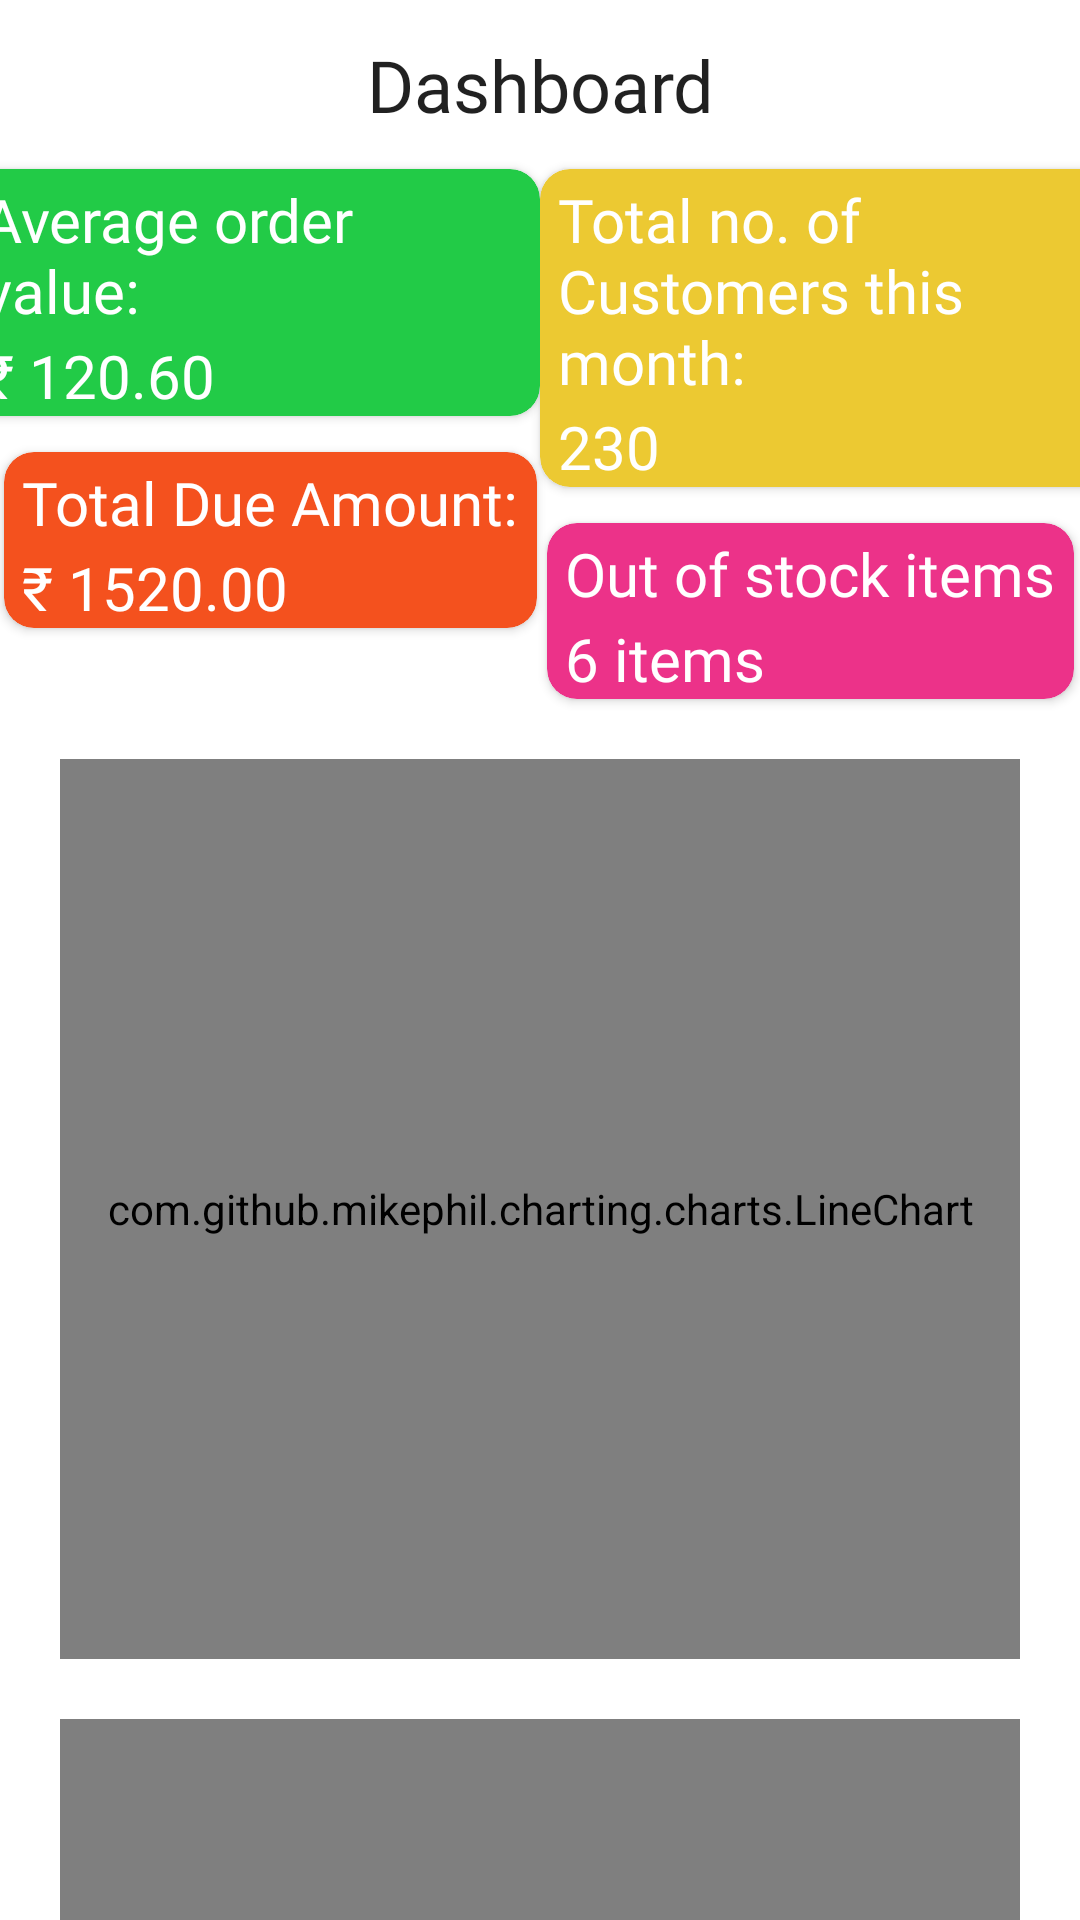

Produce the Android XML layout that renders to this screen, including the resource entries it uses.
<!-- AndroidManifest.xml: application theme Theme.ShopManager -->
<!-- res/layout/fragment_dashboard.xml -->
<?xml version="1.0" encoding="utf-8"?>
<androidx.core.widget.NestedScrollView xmlns:android="http://schemas.android.com/apk/res/android"
    xmlns:tools="http://schemas.android.com/tools"
    android:layout_width="match_parent"
    android:layout_height="match_parent"
    xmlns:app="http://schemas.android.com/apk/res-auto">


    <androidx.constraintlayout.widget.ConstraintLayout
        android:layout_width="match_parent"
        android:layout_height="match_parent"

        tools:context=".dashboardfragments.DashboardFragment">

        <androidx.cardview.widget.CardView
            android:id="@+id/card_1"
            android:layout_width="wrap_content"
            android:layout_height="wrap_content"
            android:layout_marginTop="12dp"
            android:backgroundTint="#22CB47"
            android:elevation="6dp"
            app:cardCornerRadius="10dp"
            app:layout_constraintEnd_toStartOf="@+id/card_2"
            app:layout_constraintHorizontal_bias="0.5"
            app:layout_constraintStart_toStartOf="parent"
            app:layout_constraintTop_toBottomOf="@id/dashboard_heading">

            <LinearLayout
                android:layout_width="match_parent"
                android:layout_height="match_parent"
                android:orientation="vertical">

                <TextView
                    style="@style/CustomFontTextAppearance2"
                    android:layout_width="wrap_content"
                    android:layout_height="wrap_content"
                    android:layout_marginStart="6dp"
                    android:layout_marginTop="6dp"
                    android:maxWidth="180dp"
                    android:layout_marginEnd="6dp"
                    android:includeFontPadding="false"
                    android:text="Average order value:"
                    android:textColor="@color/white"
                    android:textSize="20sp" />

                <TextView
                    style="@style/CustomFontTextAppearance2"
                    android:layout_width="match_parent"
                    android:layout_height="wrap_content"
                    android:layout_marginStart="6dp"
                    android:layout_marginTop="2dp"
                    android:layout_marginEnd="6dp"
                    android:text="₹ 120.60"
                    android:textColor="@color/white"
                    android:textSize="20sp" />


            </LinearLayout>

        </androidx.cardview.widget.CardView>


        <androidx.cardview.widget.CardView
            android:id="@+id/card_3"
            android:layout_width="wrap_content"
            android:layout_height="wrap_content"
            android:layout_marginTop="12dp"
            android:backgroundTint="#F4511E"
            android:elevation="6dp"
            app:cardCornerRadius="10dp"
            app:layout_constraintEnd_toStartOf="@+id/card_2"
            app:layout_constraintHorizontal_bias="0.5"
            app:layout_constraintStart_toStartOf="parent"
            app:layout_constraintTop_toBottomOf="@id/card_1">

            <LinearLayout
                android:layout_width="match_parent"
                android:layout_height="match_parent"
                android:orientation="vertical">

                <TextView
                    style="@style/CustomFontTextAppearance2"
                    android:layout_width="wrap_content"
                    android:layout_height="wrap_content"
                    android:layout_marginStart="6dp"
                    android:layout_marginTop="6dp"
                    android:maxWidth="180dp"
                    android:layout_marginEnd="6dp"
                    android:includeFontPadding="false"
                    android:text="Total Due Amount:"
                    android:textColor="@color/white"
                    android:textSize="20sp" />

                <TextView
                    style="@style/CustomFontTextAppearance2"
                    android:layout_width="match_parent"
                    android:layout_height="wrap_content"
                    android:layout_marginStart="6dp"
                    android:layout_marginTop="2dp"
                    android:layout_marginEnd="6dp"
                    android:text="₹ 1520.00"
                    android:textColor="@color/white"
                    android:textSize="20sp" />


            </LinearLayout>

        </androidx.cardview.widget.CardView>

        <TextView
            android:id="@+id/dashboard_heading"
            style="@style/CustomFontTextAppearance2"
            android:layout_width="match_parent"
            android:layout_height="wrap_content"
            android:layout_margin="12dp"
            android:gravity="center"
            android:text="Dashboard"
            android:textSize="24sp"
            app:layout_constraintEnd_toEndOf="parent"
            app:layout_constraintStart_toStartOf="parent"
            app:layout_constraintTop_toTopOf="parent" />

        <androidx.cardview.widget.CardView
            android:id="@+id/card_2"
            android:layout_width="wrap_content"
            android:layout_height="wrap_content"
            android:backgroundTint="#ECC932"
            android:elevation="6dp"
            app:cardCornerRadius="10dp"
            app:layout_constraintEnd_toEndOf="parent"

            app:layout_constraintHorizontal_bias="0.5"
            app:layout_constraintStart_toEndOf="@+id/card_1"
            app:layout_constraintTop_toTopOf="@id/card_1">

            <LinearLayout
                android:layout_width="match_parent"
                android:layout_height="match_parent"
                android:orientation="vertical">

                <TextView
                    style="@style/CustomFontTextAppearance2"
                    android:layout_width="match_parent"
                    android:layout_height="wrap_content"
                    android:layout_marginStart="6dp"
                    android:layout_marginTop="6dp"
                    android:maxWidth="180dp"
                    android:layout_marginEnd="6dp"
                    android:includeFontPadding="false"
                    android:text="Total no. of Customers this month:"
                    android:textColor="@color/white"
                    android:textSize="20sp" />

                <TextView
                    style="@style/CustomFontTextAppearance2"
                    android:layout_width="match_parent"
                    android:layout_height="wrap_content"
                    android:layout_marginStart="6dp"
                    android:layout_marginTop="2dp"
                    android:layout_marginEnd="6dp"
                    android:text="230"
                    android:textColor="@color/white"
                    android:textSize="20sp" />


            </LinearLayout>

        </androidx.cardview.widget.CardView>


        <androidx.cardview.widget.CardView
            android:id="@+id/card_4"
            android:layout_width="wrap_content"
            android:layout_height="wrap_content"
            android:backgroundTint="#EC3289"
            android:elevation="6dp"
            app:cardCornerRadius="10dp"
            app:layout_constraintEnd_toEndOf="parent"
            android:layout_marginTop="12dp"

            app:layout_constraintHorizontal_bias="0.5"
            app:layout_constraintStart_toEndOf="@+id/card_1"
            app:layout_constraintTop_toBottomOf="@id/card_2">

            <LinearLayout
                android:layout_width="match_parent"
                android:layout_height="match_parent"
                android:orientation="vertical">

                <TextView
                    style="@style/CustomFontTextAppearance2"
                    android:layout_width="match_parent"
                    android:layout_height="wrap_content"
                    android:layout_marginStart="6dp"
                    android:layout_marginTop="6dp"
                    android:maxWidth="180dp"
                    android:layout_marginEnd="6dp"
                    android:includeFontPadding="false"
                    android:text="Out of stock items"
                    android:textColor="@color/white"
                    android:textSize="20sp" />

                <TextView
                    style="@style/CustomFontTextAppearance2"
                    android:layout_width="match_parent"
                    android:layout_height="wrap_content"
                    android:layout_marginStart="6dp"
                    android:layout_marginTop="2dp"
                    android:layout_marginEnd="6dp"
                    android:text="6 items"
                    android:textColor="@color/white"
                    android:textSize="20sp" />


            </LinearLayout>

        </androidx.cardview.widget.CardView>

        <com.github.mikephil.charting.charts.LineChart
            android:id="@+id/lineChart"
            android:layout_width="match_parent"
            android:layout_height="300dp"
            android:layout_margin="20dp"
            app:layout_constraintEnd_toEndOf="parent"
            app:layout_constraintStart_toStartOf="parent"
            app:layout_constraintTop_toBottomOf="@id/card_4" />

        <com.github.mikephil.charting.charts.PieChart
            android:id="@+id/pieChart"
            android:layout_width="match_parent"
            android:layout_height="300dp"
            android:layout_margin="20dp"
            app:layout_constraintEnd_toEndOf="parent"

            app:layout_constraintStart_toStartOf="parent"
            app:layout_constraintTop_toBottomOf="@id/lineChart" />

    </androidx.constraintlayout.widget.ConstraintLayout>
</androidx.core.widget.NestedScrollView>
<!-- resources referenced by this layout -->
<resources>
  <color name="white">#FFFFFFFF</color>
  <style name="CustomFontTextAppearance2" parent="TextAppearance.AppCompat.Body1">
          <item name="fontFamily">@font/poppins_bold</item>
          <item name="android:fontFamily">@font/poppins_bold</item>
  
      </style>
  <style name="Theme.ShopManager" parent="Base.Theme.ShopManager" />
  <style name="Base.Theme.ShopManager" parent="Theme.MaterialComponents.DayNight.NoActionBar">
          
          
  
          <item name="colorPrimary">@color/blue1</item>
          <item name="android:statusBarColor">@color/black</item>
  
  
      </style>
  <color name="blue1">#257EEA</color>
  <color name="black">#FF000000</color>
</resources>
